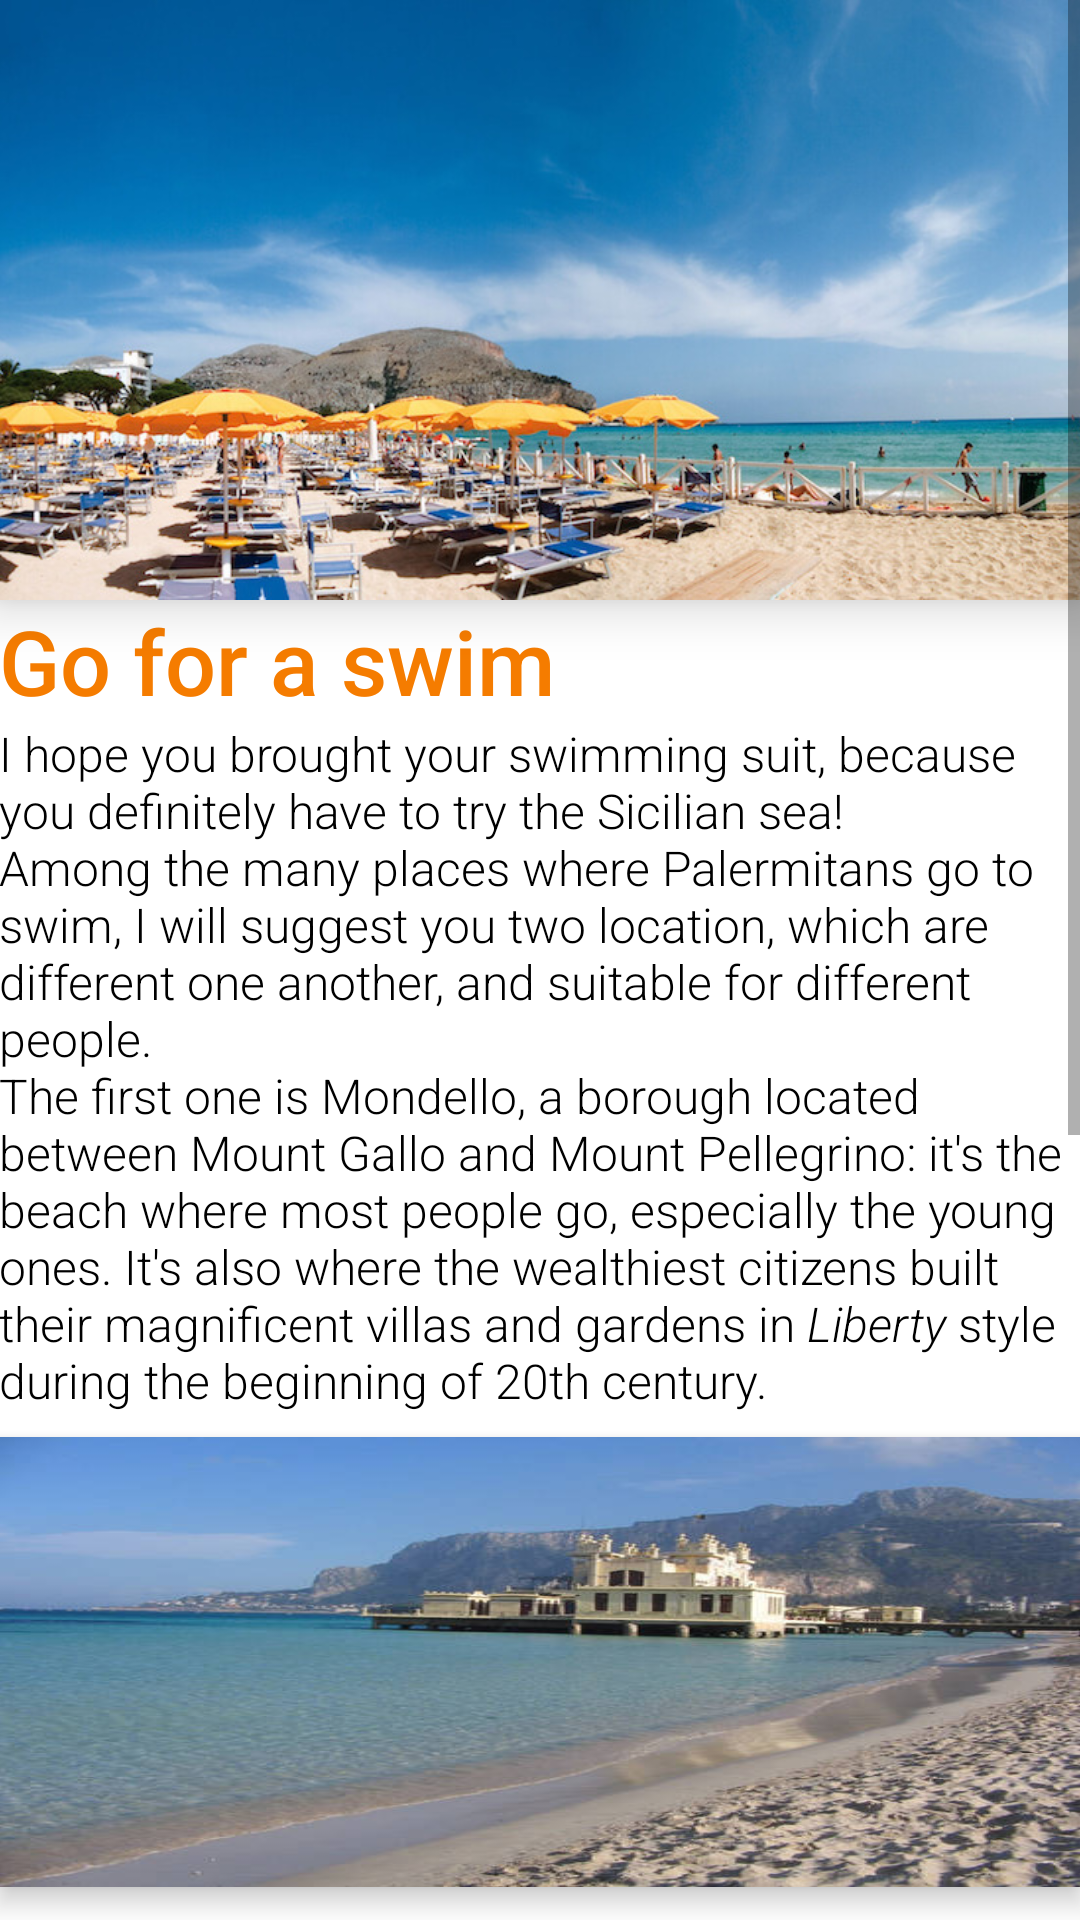

Reconstruct the res/layout file that produces this screen, plus the resources it refers to.
<!-- AndroidManifest.xml: fallback theme Theme.MaterialComponents.DayNight.NoActionBar -->
<!-- res/layout/activity_fourth.xml -->
<?xml version="1.0" encoding="utf-8"?>
<ScrollView xmlns:android="http://schemas.android.com/apk/res/android"
    xmlns:tools="http://schemas.android.com/tools"
    android:layout_width="match_parent"
    android:layout_height="match_parent"
    tools:context=".Mondello">

    <LinearLayout
        android:layout_width="match_parent"
        android:layout_height="wrap_content"
        android:orientation="vertical">


        <ImageView
            android:layout_width="match_parent"
            android:layout_height="200dp"
            android:scaleType="centerCrop"
            android:src="@drawable/mondello"
            android:clipToPadding="false"
            android:outlineProvider="bounds"
            android:elevation="10dp"/>

        <LinearLayout
            android:layout_width="match_parent"
            android:layout_height="wrap_content"
            android:orientation="vertical"
            android:paddingBottom="@dimen/activity_vertical_margin"
            android:paddingLeft="@dimen/activity_horizontal_margin"
            android:paddingRight="@dimen/activity_horizontal_margin"
            android:paddingTop="@dimen/activity_vertical_margin">

            <TextView
                android:layout_width="match_parent"
                android:layout_height="wrap_content"
                android:text="@string/mondello"
                android:textColor="#f57c00"
                android:textSize="30sp"
                android:fontFamily="sans-serif-medium"/>

            <TextView
                android:layout_width="match_parent"
                android:layout_height="wrap_content"
                android:fontFamily="sans-serif-light"
                android:text="@string/mondello_body"
                android:textColor="@android:color/black"
                android:textSize="16sp" />

            <LinearLayout
                android:layout_width="match_parent"
                android:layout_height="150dp"
                android:layout_marginBottom="8dp"
                android:layout_marginTop="8dp"
                android:clipToPadding="false"
                android:elevation="5dp"
                android:orientation="horizontal"
                android:outlineProvider="bounds">

                <ImageView
                    android:layout_width="0dp"
                    android:layout_height="match_parent"
                    android:layout_weight="1"
                    android:scaleType="centerCrop"
                    android:background="@drawable/charleston" />
            </LinearLayout>



            <TextView
                android:layout_width="match_parent"
                android:layout_height="wrap_content"
                android:fontFamily="sans-serif-light"
                android:text="@string/mondello_body2"
                android:textColor="@android:color/black"
                android:textSize="16sp" />


             <ImageView
                 android:layout_width="match_parent"
                 android:layout_height="150dp"
                 android:clipToPadding="false"
                 android:elevation="5dp"
                 android:orientation="horizontal"
                 android:outlineProvider="bounds"
                 android:src="@drawable/seafood"
                 android:scaleType="centerCrop"
                 android:layout_marginTop="8dp"
                 android:layout_marginBottom="16dp"/>

            <Button
                android:layout_width="wrap_content"
                android:padding="4dp"
                android:text="@string/dir_mondello"
                style="@style/butt_orange"
                android:layout_marginBottom="8dp"
                android:onClick="navigateToMondello"/>

            <Button
                android:layout_width="wrap_content"
                android:padding="4dp"
                android:text="@string/dir_sferra"
                style="@style/butt_orange"
                android:layout_marginBottom="8dp"
                android:onClick="navigateToSferra"/>


            <RelativeLayout
                android:layout_width="match_parent"
                android:layout_height="wrap_content">

                <Button
                    android:id="@+id/fourth_button"
                    android:layout_width="wrap_content"
                    android:layout_height="wrap_content"
                    android:layout_alignParentRight="true"
                    android:text="@string/next"
                    android:onClick="next4"/>
            </RelativeLayout>

        </LinearLayout>

    </LinearLayout>


</ScrollView>
<!-- resources referenced by this layout -->
<resources>
  <!-- drawable charleston: jpg bitmap (drawable, 53406 bytes) -->
  <!-- drawable mondello: jpg bitmap (drawable, 150091 bytes) -->
  <!-- drawable seafood: jpg bitmap (drawable, 71812 bytes) -->
  <string name="dir_mondello">Get directions for Mondello</string>
  <string name="dir_sferra">Get directions for Sferracavallo</string>
  <string name="mondello">Go for a swim</string>
  <string name="mondello_body">I hope you brought your swimming suit, because you definitely have to try the Sicilian sea!
                                  \nAmong the many places where Palermitans go to swim, I will suggest you two location, which are different one another, and suitable for different people.
                                  \nThe first one is Mondello, a borough located between Mount Gallo and Mount Pellegrino: it\'s the beach where most people go, especially the young ones. It\'s also where the wealthiest citizens built their magnificent villas
                                  and gardens in <i>Liberty</i> style during the beginning of 20th century.
      </string>
  <string name="mondello_body2">The other one is Sferracavallo, a fishing village just 10 minutes away from the city.
                                  \nThis is a more quiet location, and it retained the look and feel of the typical sicilian villages you could find on old postcards.
                                  \nProtip: if you go there, don\'t forget to taste the local seafood!
      </string>
  <string name="next">Next</string>
  <style name="butt_orange">
          <item name="android:layout_height">36dp</item>
          <item name="android:background">#f57c00</item>
      </style>
</resources>
